Image classification data set "spectrograms" (eerhs/GuitarNeXt on GitHub). Class labels (10): blues, classical, country, disco, hip-hop, jazz, metal, pop, reggae, rock.

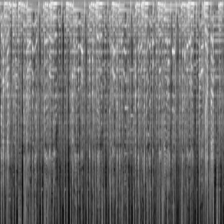
Label: reggae

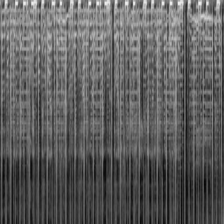
Label: hip-hop

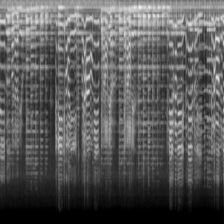
Label: blues

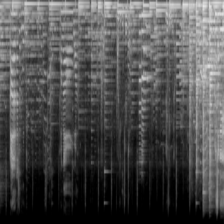
Label: country

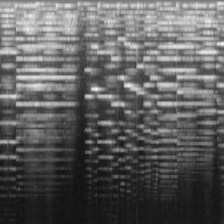
Label: classical

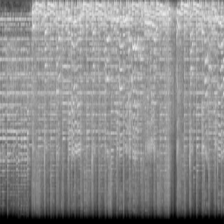
Label: rock
